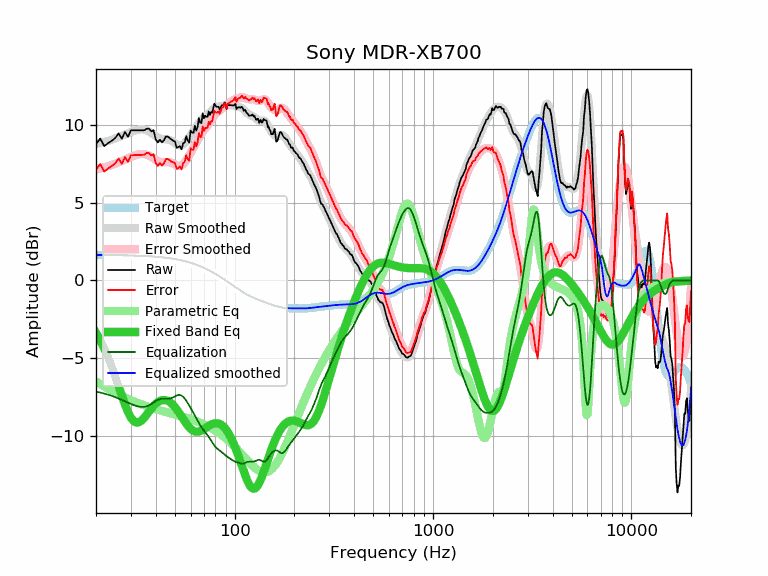

Values plotted in this chart, from the file beside it:
frequency, raw, error, smoothed, error_smoothed, equalization, parametric_eq, equalized_raw, equalized_smoothed, target
20, 8.77, 7.13, 8.79, 7.15, -7.15, -3.37, 1.61, 1.64, 1.64
21, 9.14, 7.50, 8.85, 7.22, -7.22, -3.85, 1.92, 1.64, 1.64
22, 8.65, 7.01, 8.92, 7.28, -7.28, -4.38, 1.37, 1.64, 1.64
23, 8.84, 7.21, 8.99, 7.35, -7.35, -4.95, 1.49, 1.63, 1.63
24, 8.99, 7.36, 9.06, 7.43, -7.43, -5.55, 1.56, 1.63, 1.63
25, 9.17, 7.54, 9.14, 7.51, -7.51, -6.18, 1.65, 1.63, 1.63
26, 9.47, 7.84, 9.23, 7.60, -7.60, -6.82, 1.87, 1.62, 1.62
27, 9.13, 7.51, 9.31, 7.69, -7.69, -7.43, 1.44, 1.62, 1.62
28, 9.57, 7.95, 9.40, 7.78, -7.78, -8.00, 1.79, 1.62, 1.62
29, 9.25, 7.64, 9.48, 7.87, -7.87, -8.48, 1.38, 1.61, 1.61
30, 9.67, 8.06, 9.56, 7.95, -7.95, -8.84, 1.72, 1.61, 1.61
31, 9.67, 8.07, 9.62, 8.02, -8.02, -9.06, 1.65, 1.60, 1.60
32, 9.67, 8.07, 9.68, 8.08, -8.08, -9.15, 1.59, 1.60, 1.60
33, 9.67, 8.08, 9.71, 8.12, -8.12, -9.13, 1.55, 1.59, 1.59
34, 9.67, 8.09, 9.73, 8.14, -8.14, -9.01, 1.52, 1.58, 1.58
35, 9.67, 8.09, 9.71, 8.14, -8.14, -8.84, 1.53, 1.58, 1.58
36, 9.77, 8.20, 9.67, 8.10, -8.10, -8.64, 1.67, 1.57, 1.57
37, 9.77, 8.21, 9.60, 8.04, -8.04, -8.44, 1.73, 1.56, 1.56
38, 9.60, 8.05, 9.50, 7.95, -7.95, -8.25, 1.65, 1.55, 1.55
39, 9.67, 8.13, 9.40, 7.86, -7.86, -8.08, 1.81, 1.54, 1.54
40, 9.08, 7.55, 9.29, 7.76, -7.76, -7.94, 1.31, 1.53, 1.53
41, 8.89, 7.37, 9.21, 7.69, -7.69, -7.83, 1.20, 1.52, 1.52
42, 9.07, 7.56, 9.15, 7.64, -7.64, -7.75, 1.43, 1.51, 1.51
43, 8.89, 7.40, 9.11, 7.62, -7.62, -7.71, 1.27, 1.49, 1.49
44, 9.03, 7.55, 9.09, 7.62, -7.62, -7.70, 1.41, 1.48, 1.48
45, 9.27, 7.80, 9.09, 7.62, -7.62, -7.71, 1.65, 1.46, 1.46
46, 9.27, 7.82, 9.07, 7.62, -7.62, -7.76, 1.64, 1.45, 1.45
47, 9.17, 7.74, 9.04, 7.61, -7.61, -7.82, 1.56, 1.43, 1.43
48, 9.07, 7.65, 8.99, 7.57, -7.57, -7.91, 1.49, 1.42, 1.42
49, 9.00, 7.60, 8.92, 7.52, -7.52, -8.03, 1.48, 1.40, 1.40
50, 8.95, 7.57, 8.84, 7.46, -7.46, -8.15, 1.49, 1.38, 1.38
51, 8.54, 7.18, 8.76, 7.41, -7.41, -8.29, 1.13, 1.36, 1.36
52, 8.59, 7.25, 8.71, 7.37, -7.37, -8.44, 1.22, 1.34, 1.34
53, 8.65, 7.33, 8.69, 7.37, -7.37, -8.60, 1.28, 1.32, 1.32
54, 8.44, 7.15, 8.71, 7.41, -7.41, -8.76, 1.03, 1.29, 1.29
55, 8.84, 7.57, 8.76, 7.49, -7.49, -8.92, 1.35, 1.27, 1.27
56, 8.88, 7.63, 8.85, 7.60, -7.60, -9.07, 1.28, 1.25, 1.25
57, 9.29, 8.07, 8.96, 7.74, -7.74, -9.21, 1.55, 1.22, 1.22
58, 9.00, 7.80, 9.08, 7.89, -7.89, -9.34, 1.11, 1.19, 1.19
59, 8.88, 7.71, 9.22, 8.05, -8.05, -9.45, 0.83, 1.17, 1.17
60, 9.65, 8.51, 9.35, 8.21, -8.21, -9.55, 1.44, 1.14, 1.14
61, 9.52, 8.41, 9.49, 8.38, -8.38, -9.63, 1.14, 1.11, 1.11
62, 9.50, 8.42, 9.62, 8.54, -8.54, -9.68, 0.96, 1.08, 1.08
63, 9.96, 8.91, 9.75, 8.70, -8.70, -9.72, 1.26, 1.05, 1.05
64, 9.65, 8.63, 9.88, 8.86, -8.86, -9.74, 0.78, 1.02, 1.02
65, 9.87, 8.88, 10.01, 9.02, -9.02, -9.74, 0.85, 0.99, 0.99
66, 10.45, 9.50, 10.13, 9.18, -9.18, -9.72, 1.27, 0.95, 0.95
67, 10.16, 9.24, 10.24, 9.32, -9.32, -9.70, 0.84, 0.92, 0.92
68, 10.13, 9.24, 10.34, 9.45, -9.45, -9.66, 0.68, 0.88, 0.88
69, 10.76, 9.91, 10.42, 9.57, -9.57, -9.62, 1.19, 0.85, 0.85
70, 10.44, 9.63, 10.49, 9.68, -9.68, -9.57, 0.76, 0.81, 0.81
71, 10.61, 9.83, 10.55, 9.77, -9.77, -9.51, 0.83, 0.78, 0.78
72, 10.54, 9.80, 10.61, 9.87, -9.87, -9.46, 0.67, 0.74, 0.74
73, 10.54, 9.84, 10.67, 9.97, -9.97, -9.41, 0.57, 0.70, 0.70
74, 10.88, 10.22, 10.73, 10.07, -10.07, -9.36, 0.81, 0.66, 0.66
75, 10.66, 10.03, 10.81, 10.18, -10.18, -9.32, 0.48, 0.62, 0.62
76, 10.84, 10.25, 10.88, 10.30, -10.30, -9.28, 0.54, 0.59, 0.59
77, 10.79, 10.24, 10.96, 10.42, -10.42, -9.25, 0.37, 0.55, 0.55
78, 11.08, 10.57, 11.04, 10.53, -10.53, -9.22, 0.55, 0.51, 0.51
79, 11.38, 10.91, 11.10, 10.63, -10.63, -9.20, 0.75, 0.47, 0.47
... 553 more rows
